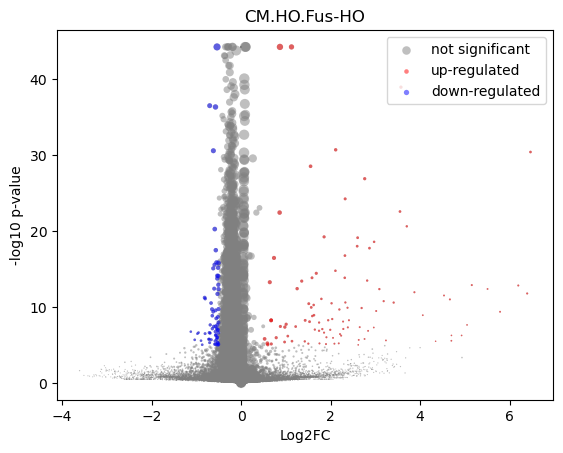

Data behind this chart, as committed beside it:
gene	mean	HO_mean	HO_positive_frac	Fus-HO_mean	Fus-HO_positive_frac	log2FC	-log10 p-val	is_significant
MIR1302-2HG	4.557739e-05	0.0001223	0.000175	4.9112714e-09	0.0	-1.152	0.4984	0
FAM138A	9.262294e-09	-3.0704541e-09	0.0	4.9112714e-09	0.0	0.0001152	44.25	0
OR4F5	9.262294e-09	-3.0704541e-09	0.0	4.9112714e-09	0.0	0.0001152	44.25	0
AL627309.1	0.002046	0.001547	0.0021	0.002342	0.002705	0.5682	0.5404	0
AL627309.3	0.0002939	0.0007882	0.0007002	4.9112714e-09	0.0	-3.151	0.9031	0
AL627309.2	9.262294e-09	-3.0704541e-09	0.0	4.9112714e-09	0.0	0.0001152	44.25	0
AL627309.5	0.02368	0.02736	0.03938	0.0215	0.02226	-0.3466	1.681	0
AL627309.4	0.001021	0.001591	0.001925	0.0006818	0.0005201	-1.113	0.8358	0
AP006222.2	0.0006913	0.0008824	0.0014	0.0005777	0.0006242	-0.5357	0.3516	0
AL732372.1	9.262294e-09	-3.0704541e-09	0.0	4.9112714e-09	0.0	0.0001152	44.25	0
OR4F29	9.262294e-09	-3.0704541e-09	0.0	4.9112714e-09	0.0	0.0001152	44.25	0
AC114498.1	4.2418316e-05	0.0001138	0.000175	4.9112714e-09	0.0	-1.096	0.4985	0
OR4F16	9.262294e-09	-3.0704541e-09	0.0	4.9112714e-09	0.0	0.0001152	44.25	0
AL669831.2	0.001376	0.001869	0.0021	0.001083	0.001144	-0.7349	0.5787	0
LINC01409	0.07756	0.09054	0.121	0.06983	0.07219	-0.3741	5.222	0
FAM87B	0.0004241	0.0007218	0.0005251	0.000247	0.0003121	-1.244	0.4891	0
LINC01128	0.1554	0.1693	0.2284	0.1472	0.1467	-0.201	3.635	0
LINC00115	0.01528	0.01559	0.02153	0.01509	0.01519	-0.04665	0.09345	0
FAM41C	0.008157	0.008613	0.0147	0.007886	0.00853	-0.1258	0.2259	0
AL645608.6	0.0005005	0.0002161	0.0003501	0.0006695	0.0007282	1.284	0.865	0
AL645608.2	0.005799	0.006851	0.008577	0.005174	0.005097	-0.3983	0.6638	0
AL645608.4	0.001263	0.001903	0.001925	0.0008825	0.0009362	-1.028	0.7682	0
LINC02593	0.04182	0.05094	0.07229	0.03639	0.03766	-0.4839	5.094	0
SAMD11	0.2054	0.2384	0.2932	0.1859	0.1812	-0.359	13.46	0
NOC2L	0.225	0.2519	0.3243	0.2091	0.2103	-0.2686	8.992	0
KLHL17	0.01457	0.01474	0.02205	0.01446	0.01498	-0.02776	0.05428	0
PLEKHN1	0.00149	0.001554	0.0021	0.001452	0.001456	-0.09151	0.05786	0
PERM1	0.001267	0.001462	0.001925	0.001152	0.001352	-0.3185	0.2384	0
AL645608.7	0.0005321	0.0003361	0.0005251	0.0006486	0.0008322	0.7795	0.4947	0
HES4	0.2237	0.2278	0.2832	0.2214	0.2144	-0.04152	0.4438	0
ISG15	0.2108	0.2289	0.3042	0.2001	0.2018	-0.194	4.804	0
AL645608.1	9.262294e-09	-3.0704541e-09	0.0	4.9112714e-09	0.0	0.0001152	44.25	0
AGRN	0.08206	0.08912	0.1248	0.07785	0.08395	-0.195	1.946	0
AL645608.5	9.262294e-09	-3.0704541e-09	0.0	4.9112714e-09	0.0	0.0001152	44.25	0
AL645608.8	6.9086316e-05	-3.0704541e-09	0.0	0.0001102	0.000104	1.072	0.4985	0
RNF223	0.0002253	7.243813e-05	0.000175	0.0003161	0.000104	1.271	0.3444	0
C1orf159	0.0161	0.01761	0.02573	0.01519	0.01623	-0.2112	0.6248	0
AL390719.3	0.0002124	0.0005695	0.0008752	4.9112714e-09	0.0	-2.743	1.547	0
LINC01342	9.262294e-09	-3.0704541e-09	0.0	4.9112714e-09	0.0	0.0001152	44.25	0
AL390719.2	7.361381e-05	-3.0704541e-09	0.0	0.0001174	0.000104	1.12	0.4985	0
TTLL10-AS1	9.262294e-09	-3.0704541e-09	0.0	4.9112714e-09	0.0	0.0001152	44.25	0
TTLL10	9.262294e-09	-3.0704541e-09	0.0	4.9112714e-09	0.0	0.0001152	44.25	0
TNFRSF18	0.0006633	0.0005851	0.0003501	0.0007096	0.0008322	0.2408	0.08471	0
TNFRSF4	0.0002798	-3.0704541e-09	0.0	0.0004461	0.0007282	2.449	1.86	0
SDF4	0.4533	0.4969	0.5536	0.4274	0.3898	-0.2174	13.93	0
B3GALT6	0.1537	0.1702	0.2393	0.144	0.153	-0.2414	5.385	0
C1QTNF12	0.005856	0.007007	0.008752	0.005172	0.006242	-0.4307	0.7761	0
AL162741.1	0.0005496	0.0006639	0.0008752	0.0004815	0.0005201	-0.3935	0.2039	0
UBE2J2	0.2699	0.2987	0.3832	0.2528	0.252	-0.2406	9.436	0
LINC01786	0.001404	0.001501	0.00175	0.001347	0.001352	-0.1461	0.08938	0
SCNN1D	0.005125	0.005492	0.007177	0.004907	0.005305	-0.1597	0.193	0
ACAP3	0.06236	0.06914	0.0982	0.05831	0.06439	-0.2453	2.244	0
PUSL1	0.07148	0.082	0.1206	0.06521	0.0723	-0.3299	4.501	0
INTS11	0.1359	0.155	0.209	0.1245	0.1273	-0.3155	6.976	0
AL139287.1	0.0001161	0.0001167	0.000175	0.0001157	0.000104	-0.006579	0.002084	0
CPTP	0.0611	0.07233	0.1087	0.0544	0.05919	-0.4104	5.817	0
TAS1R3	0.001	0.0008575	0.00105	0.001085	0.001144	0.3078	0.1729	0
DVL1	0.05029	0.04473	0.06704	0.05358	0.05805	0.2601	2.106	0
MXRA8	0.03717	0.03825	0.05164	0.03653	0.04036	-0.06611	0.2424	0
AURKAIP1	0.9557	0.9902	0.8132	0.9352	0.6796	-0.08253	6.434	0
... 36,541 more rows
